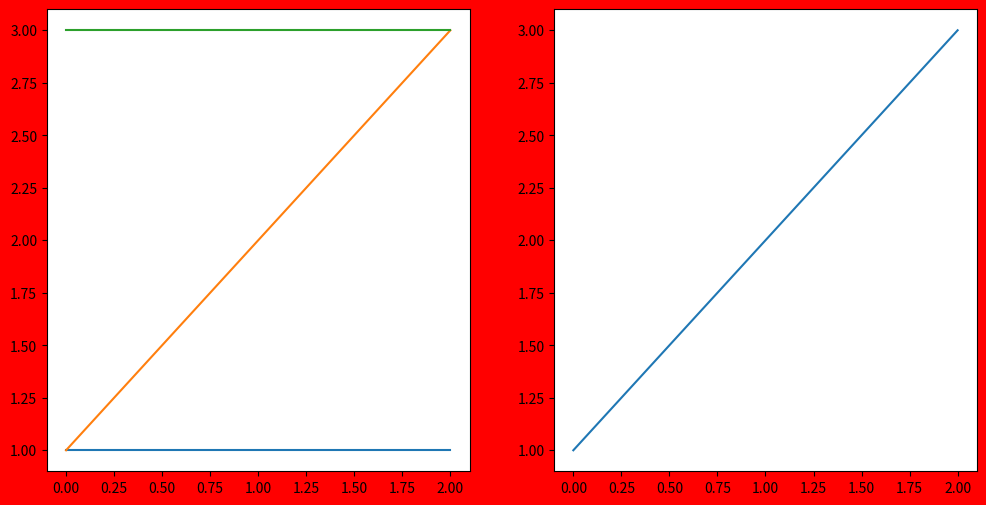

Python code for this plot:
import numpy as np
import matplotlib as mpl
import matplotlib.pyplot as plt

def main():
    print("Hello from probability-statistics-practice!")

    print(f'numpy version : {np.__version__}') # version check
    print(f'matplotlib version : {mpl.__version__}') # version check

    fig = plt.figure(figsize=(12,6))
    fig.set_facecolor('red')
    ax1 = fig.add_subplot(1, 2, 1)
    # (전체행수, 전체 열수, index)
    ax2 = fig.add_subplot(122)

    x = [1,2,3]
    plt.plot(x)
    # plt.plot은 마지막에 추가된 ax에 자동으로 그리기

    ax1.plot([1, 1, 1]) # 파랑
    ax1.plot([1, 2, 3]) # 주황
    ax1.plot([3, 3, 3]) # 초록
    # ax 객체 지정 후 plot

    plt.show()


if __name__ == "__main__":
    main()
